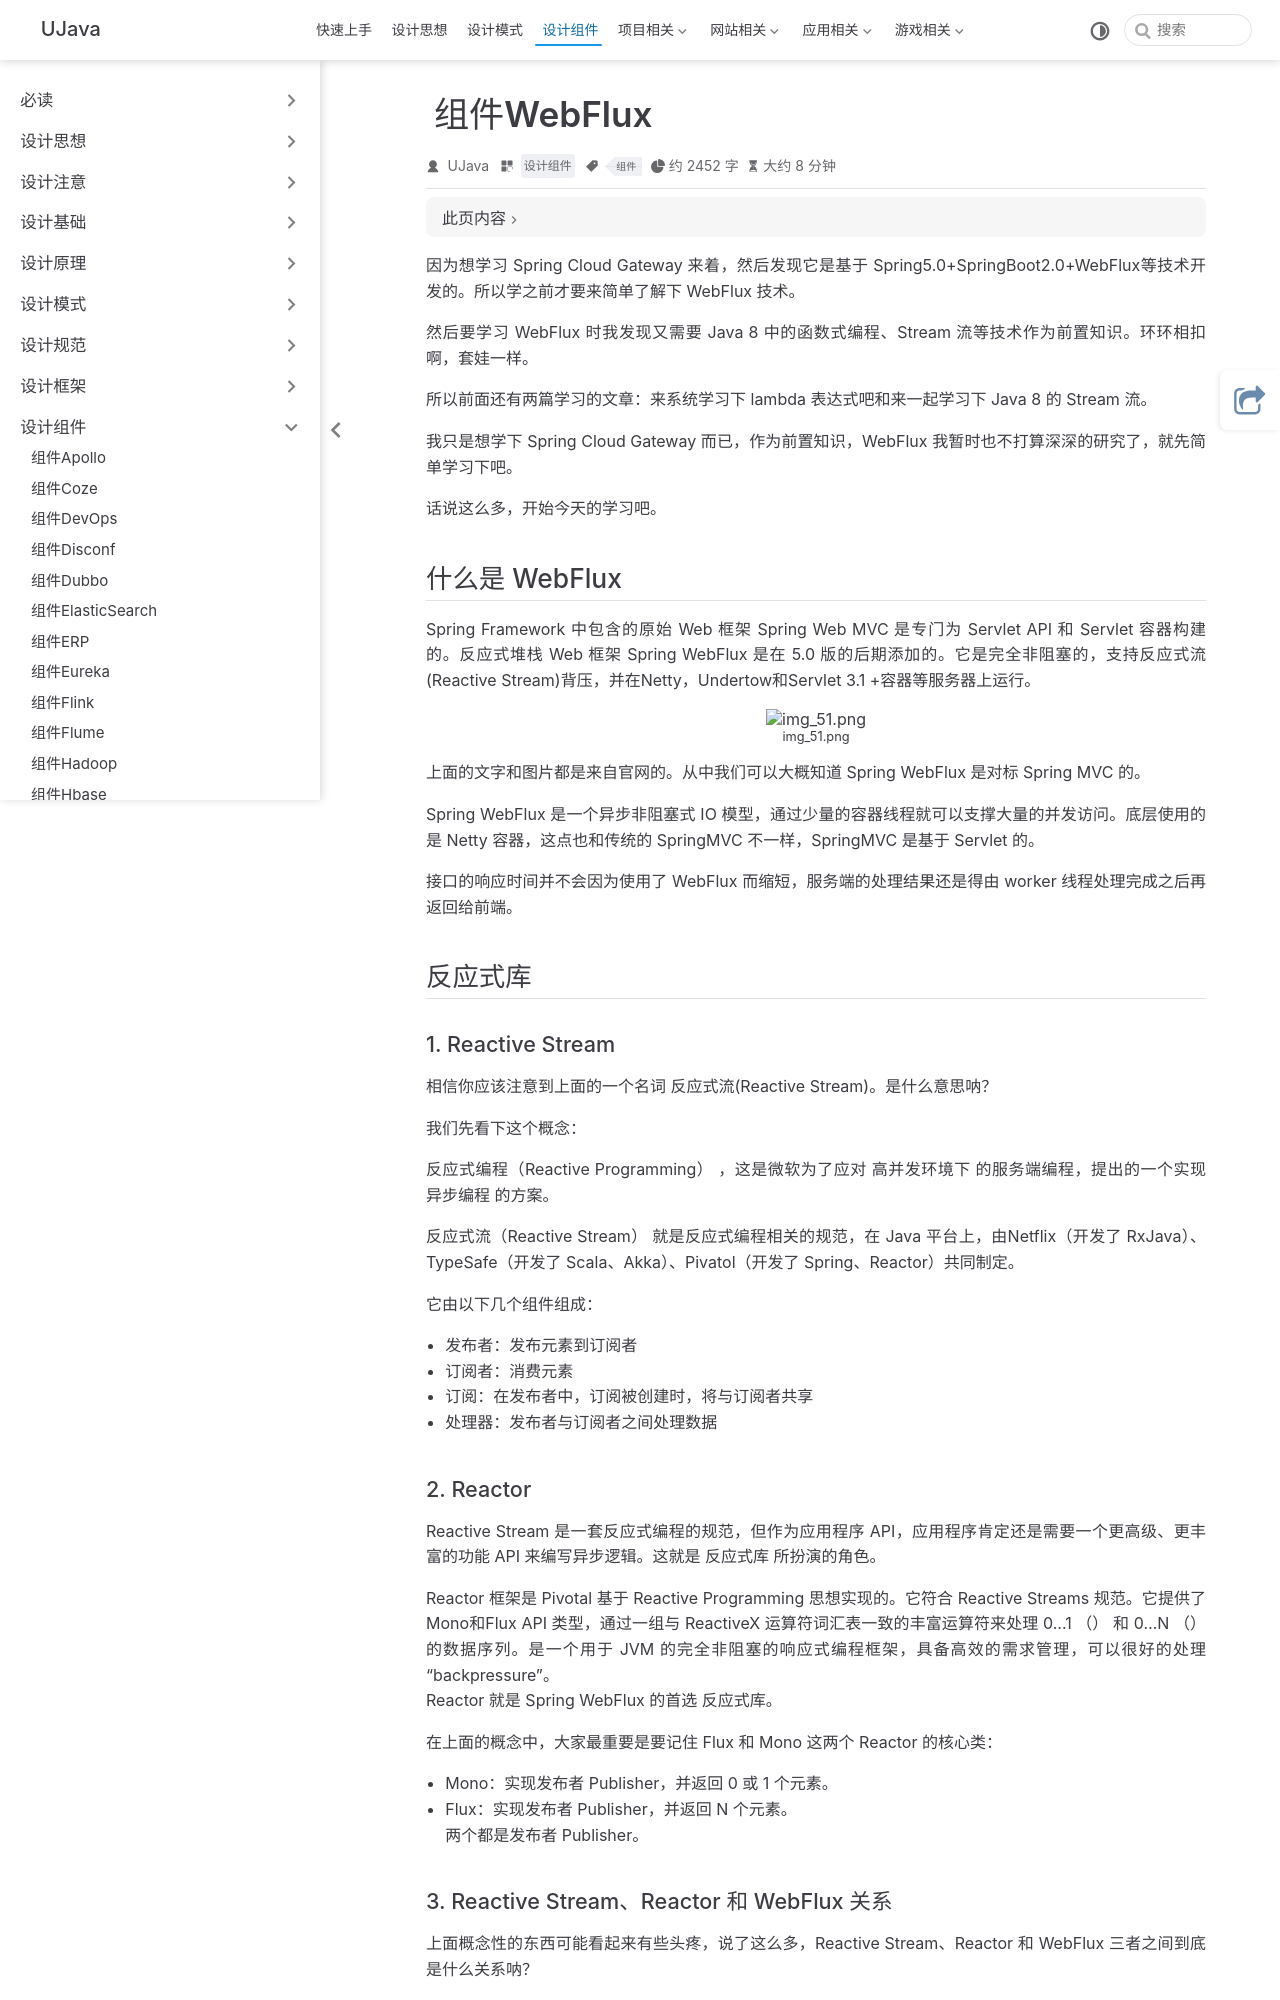

repository: yangchunjian/ujava · page: assembly/webflux.html · generator: jekyll

---
title: 组件WebFlux
icon: laptop-code
category:
  - 设计组件
tag:
  - 组件
---

因为想学习 Spring Cloud Gateway 来着，然后发现它是基于 Spring5.0+SpringBoot2.0+WebFlux等技术开发的。所以学之前才要来简单了解下 WebFlux 技术。

然后要学习 WebFlux 时我发现又需要 Java 8 中的函数式编程、Stream 流等技术作为前置知识。环环相扣啊，套娃一样。

所以前面还有两篇学习的文章：来系统学习下 lambda 表达式吧和来一起学习下 Java 8 的 Stream 流。

我只是想学下 Spring Cloud Gateway 而已，作为前置知识，WebFlux 我暂时也不打算深深的研究了，就先简单学习下吧。

话说这么多，开始今天的学习吧。

## 什么是 WebFlux

Spring Framework 中包含的原始 Web 框架 Spring Web MVC 是专门为 Servlet API 和 Servlet 容器构建的。反应式堆栈 Web 框架 Spring WebFlux 是在 5.0 版的后期添加的。它是完全非阻塞的，支持反应式流(Reactive Stream)背压，并在Netty，Undertow和Servlet 3.1 +容器等服务器上运行。

![img_51.png](../synthesis/img_51.png)

上面的文字和图片都是来自官网的。从中我们可以大概知道 Spring WebFlux 是对标 Spring MVC 的。

Spring WebFlux 是一个异步非阻塞式 IO 模型，通过少量的容器线程就可以支撑大量的并发访问。底层使用的是 Netty 容器，这点也和传统的 SpringMVC 不一样，SpringMVC 是基于 Servlet 的。

接口的响应时间并不会因为使用了 WebFlux 而缩短，服务端的处理结果还是得由 worker 线程处理完成之后再返回给前端。

## 反应式库

### 1. Reactive Stream

相信你应该注意到上面的一个名词 反应式流(Reactive Stream)。是什么意思呐？

我们先看下这个概念：

反应式编程（Reactive Programming） ，这是微软为了应对 高并发环境下 的服务端编程，提出的一个实现 异步编程 的方案。

反应式流（Reactive Stream） 就是反应式编程相关的规范，在 Java 平台上，由Netflix（开发了 RxJava）、TypeSafe（开发了 Scala、Akka）、Pivatol（开发了 Spring、Reactor）共同制定。

它由以下几个组件组成：

* 发布者：发布元素到订阅者
* 订阅者：消费元素
* 订阅：在发布者中，订阅被创建时，将与订阅者共享
* 处理器：发布者与订阅者之间处理数据

### 2. Reactor

Reactive Stream 是一套反应式编程的规范，但作为应用程序 API，应用程序肯定还是需要一个更高级、更丰富的功能 API 来编写异步逻辑。这就是 反应式库 所扮演的角色。

Reactor 框架是 Pivotal 基于 Reactive Programming 思想实现的。它符合 Reactive Streams 规范。它提供了Mono和Flux API 类型，通过一组与 ReactiveX 运算符词汇表一致的丰富运算符来处理 0…1 （） 和 0…N （）的数据序列。是一个用于 JVM 的完全非阻塞的响应式编程框架，具备高效的需求管理，可以很好的处理 “backpressure”。
Reactor 就是 Spring WebFlux 的首选 反应式库。

在上面的概念中，大家最重要是要记住 Flux 和 Mono 这两个 Reactor 的核心类：

* Mono：实现发布者 Publisher，并返回 0 或 1 个元素。
* Flux：实现发布者 Publisher，并返回 N 个元素。
两个都是发布者 Publisher。
